Run: headless pygame with SDL's dummy video driver; simulated clock (each Clock.tick advances the game by its frame time, no real sleeping); random seed 0; keys injected as events and as key.get_pressed() state; no mouse input.
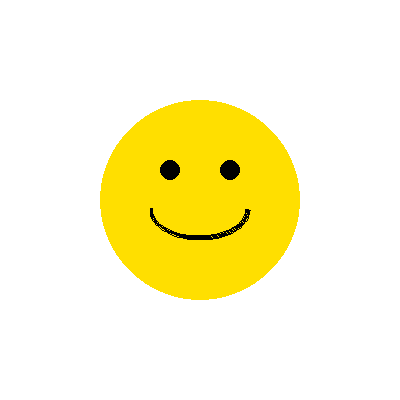
Frame 1 of 4 · flips 1–60 · no input
Frame 2 of 4 · flips 61–180 · tapped SPACE, RETURN · held RIGHT (→), D · screen unchanged from frame 1, image omitted
Frame 3 of 4 · flips 181–300 · held DOWN (↓), S · screen unchanged from frame 2, image omitted
Frame 4 of 4 · flips 301–420 · held LEFT (←), A, UP (↑), W · screen unchanged from frame 3, image omitted

The pygame program that drew these frames:

import pygame
import sys

# Initialize pygame
pygame.init()

# Set up display
width, height = 400, 400
screen = pygame.display.set_mode((width, height))
pygame.display.set_caption("Emoji Face")

# Colors
YELLOW = (255, 223, 0)
BLACK = (0, 0, 0)
WHITE = (255, 255, 255)

# Main loop
running = True
while running:
    screen.fill(WHITE)

    # Draw face (circle)
    pygame.draw.circle(screen, YELLOW, (200, 200), 100)

    # Draw eyes (two black circles)
    pygame.draw.circle(screen, BLACK, (170, 170), 10)
    pygame.draw.circle(screen, BLACK, (230, 170), 10)

    # Draw smiling mouth (arc)
    pygame.draw.arc(screen, BLACK, (150, 180, 100, 60), 3.14, 0, 3)

    for event in pygame.event.get():
        if event.type == pygame.QUIT:
            running = False

    pygame.display.flip()

pygame.quit()
sys.exit()
